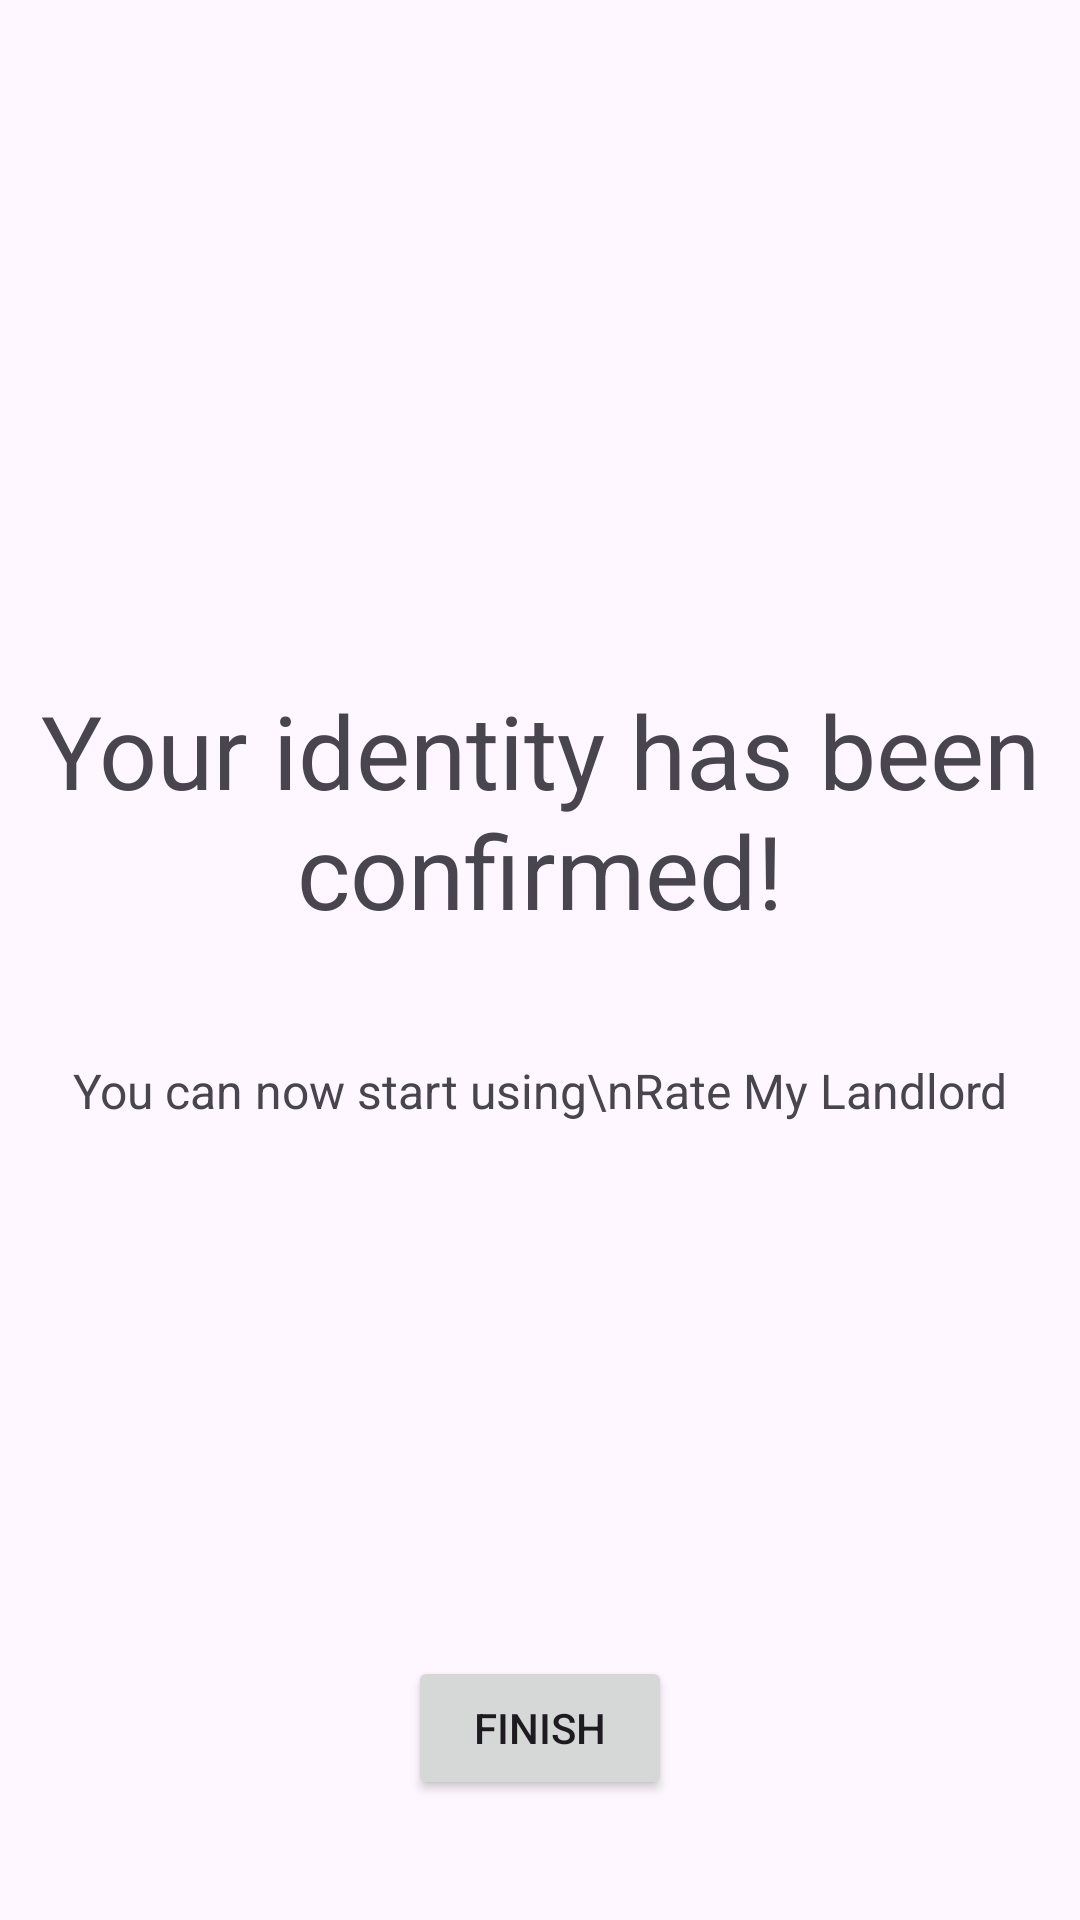

Layout XML and referenced resources for this Android screen:
<!-- AndroidManifest.xml: application theme Theme.RateMyLandlord -->
<!-- res/layout/activity_verification4.xml -->
<?xml version="1.0" encoding="utf-8"?>
<androidx.constraintlayout.widget.ConstraintLayout xmlns:android="http://schemas.android.com/apk/res/android"
    xmlns:app="http://schemas.android.com/apk/res-auto"
    xmlns:tools="http://schemas.android.com/tools"
    android:layout_width="match_parent"
    android:layout_height="match_parent"
    tools:context=".Verification4">

    <TextView
        android:id="@+id/text_confirm_header"
        android:layout_width="wrap_content"
        android:layout_height="wrap_content"
        android:text="Your identity has been confirmed!"
        android:textAlignment="center"
        android:textSize="34sp"
        app:layout_constraintBottom_toBottomOf="parent"
        app:layout_constraintEnd_toEndOf="parent"
        app:layout_constraintHorizontal_bias="0.5"
        app:layout_constraintStart_toStartOf="parent"
        app:layout_constraintTop_toTopOf="parent"
        app:layout_constraintVertical_bias="0.41000003" />

    <TextView
        android:id="@+id/text_confirm_body"
        android:layout_width="wrap_content"
        android:layout_height="wrap_content"
        android:layout_marginTop="40dp"
        android:text="You can now start using\nRate My Landlord"
        android:textAlignment="center"
        android:textSize="16sp"
        app:layout_constraintEnd_toEndOf="parent"
        app:layout_constraintHorizontal_bias="0.5"
        app:layout_constraintStart_toStartOf="parent"
        app:layout_constraintTop_toBottomOf="@+id/text_confirm_header" />

    <Button
        android:id="@+id/button_finish_verification"
        android:layout_width="wrap_content"
        android:layout_height="wrap_content"
        android:layout_marginBottom="40dp"
        android:text="Finish"
        app:layout_constraintBottom_toBottomOf="parent"
        app:layout_constraintEnd_toEndOf="parent"
        app:layout_constraintHorizontal_bias="0.5"
        app:layout_constraintStart_toStartOf="parent" />

</androidx.constraintlayout.widget.ConstraintLayout>
<!-- resources referenced by this layout -->
<resources>
  <style name="Theme.RateMyLandlord" parent="Base.Theme.RateMyLandlord" />
  <style name="Base.Theme.RateMyLandlord" parent="Theme.Material3.DayNight.NoActionBar">
          
          
      </style>
</resources>
